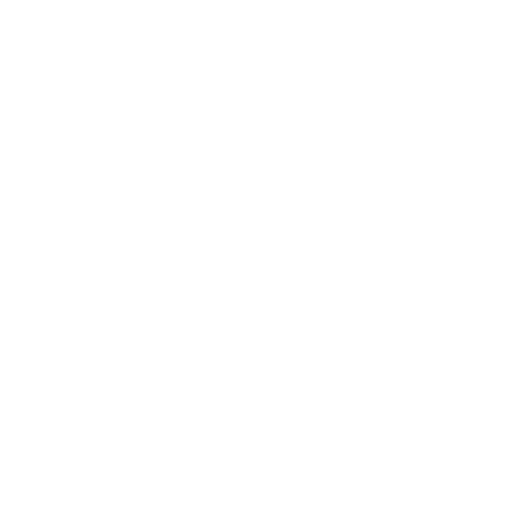
t = 0.00 s
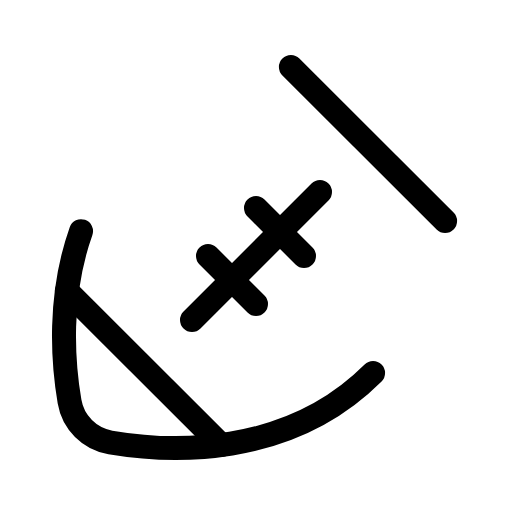
t = 0.38 s
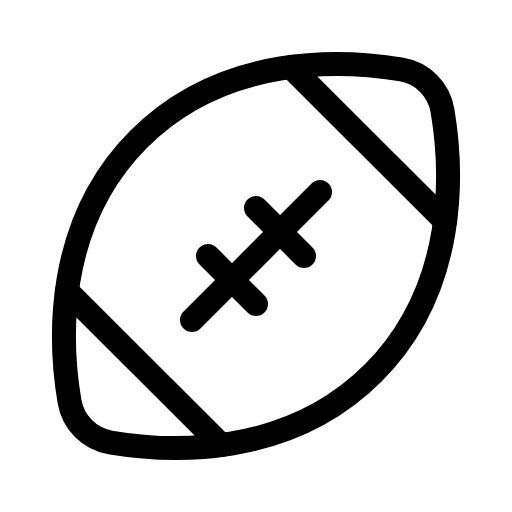
t = 1.13 s
t = 1.50 s: frame unchanged from t = 1.13 s, image omitted
t = 1.88 s: frame unchanged from t = 1.13 s, image omitted
t = 2.63 s: frame unchanged from t = 1.13 s, image omitted

The animated SVG that drew these frames (rendered in a browser with its animation timeline set to each time). Animation: 1 CSS @keyframes rule; one cycle of 3.00 s, repeats indefinitely.

<svg xmlns="http://www.w3.org/2000/svg" viewBox="0 0 256 256">
  <style>
    .draw-line {
      stroke-dasharray: 2000;
      stroke-dashoffset: 0;
    }
    svg:hover .draw-line {
      animation: phosphor-draw-in 3s ease-in-out infinite alternate;
    }
    @keyframes phosphor-draw-in {
      0%   { stroke-dashoffset: 2000; }
      50%  { stroke-dashoffset: 0; }
      100% { stroke-dashoffset: 0; }
    }
  </style><rect width="256" height="256" fill="none"/><path d="M186.54,186.54c-43,43-102.66,39.55-131.35,34.69a24.92,24.92,0,0,1-20.42-20.42c-4.86-28.69-8.29-88.37,34.69-131.35S172.12,29.91,200.81,34.77a24.92,24.92,0,0,1,20.42,20.42C226.09,83.88,229.52,143.56,186.54,186.54Z" fill="none" stroke="currentColor" stroke-linecap="round" stroke-linejoin="round" stroke-width="12" class="draw-line"/><line x1="104" y1="128" x2="128" y2="152" fill="none" stroke="currentColor" stroke-linecap="round" stroke-linejoin="round" stroke-width="12" class="draw-line"/><line x1="128" y1="104" x2="152" y2="128" fill="none" stroke="currentColor" stroke-linecap="round" stroke-linejoin="round" stroke-width="12" class="draw-line"/><line x1="160" y1="96" x2="96" y2="160" fill="none" stroke="currentColor" stroke-linecap="round" stroke-linejoin="round" stroke-width="12" class="draw-line"/><line x1="145.45" y1="33.45" x2="222.55" y2="110.55" fill="none" stroke="currentColor" stroke-linecap="round" stroke-linejoin="round" stroke-width="12" class="draw-line"/><line x1="33.45" y1="145.45" x2="110.55" y2="222.55" fill="none" stroke="currentColor" stroke-linecap="round" stroke-linejoin="round" stroke-width="12" class="draw-line"/></svg>
